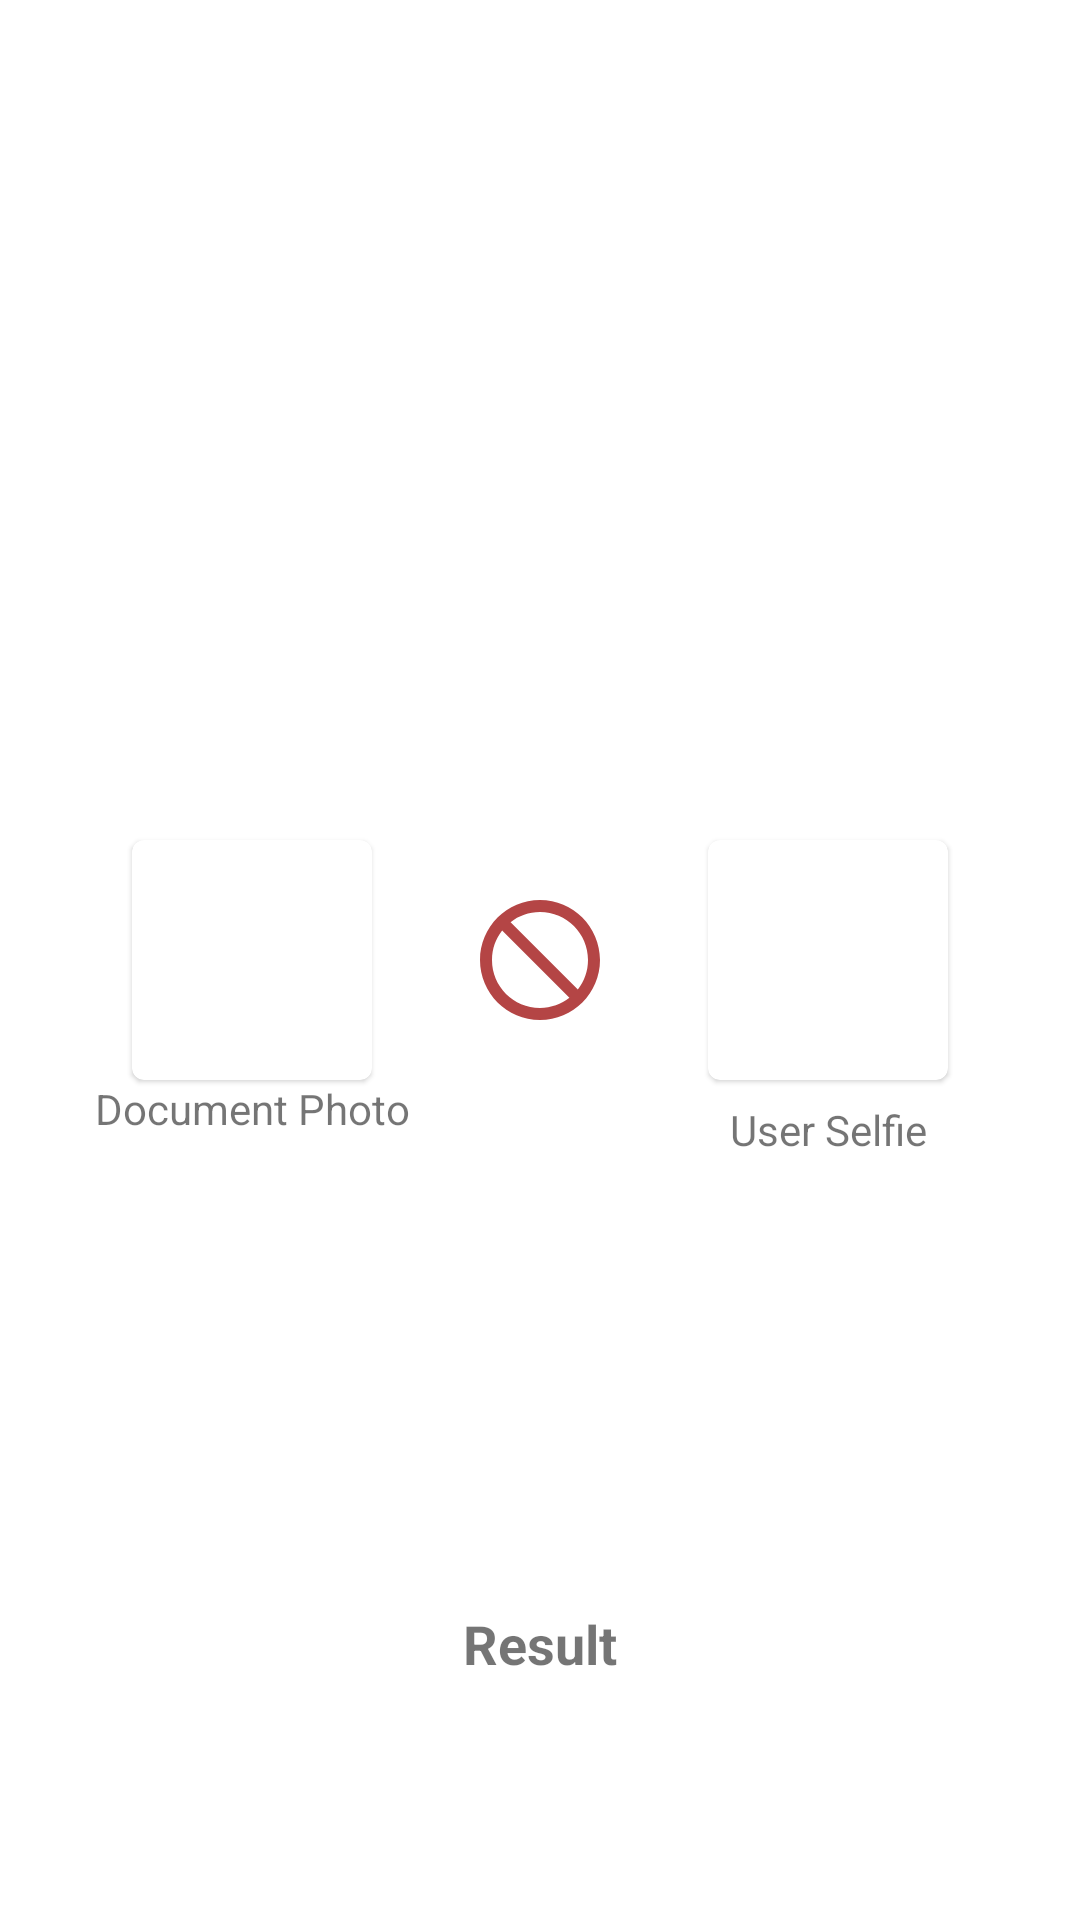

Produce the Android XML layout that renders to this screen, including the resource entries it uses.
<!-- AndroidManifest.xml: application theme Theme.PassportPhotoComparisonThesis -->
<!-- res/layout/fragment_face_comparison.xml -->
<?xml version="1.0" encoding="utf-8"?>
<androidx.constraintlayout.widget.ConstraintLayout xmlns:android="http://schemas.android.com/apk/res/android"
    xmlns:app="http://schemas.android.com/apk/res-auto"
    xmlns:tools="http://schemas.android.com/tools"
    android:layout_width="match_parent"
    android:layout_height="match_parent"
    tools:context=".FaceRecognition.FaceComparisonFragment">


    <com.google.android.material.card.MaterialCardView
        android:id="@+id/materialCardView"
        android:layout_width="wrap_content"
        android:layout_height="wrap_content"
        android:layout_marginEnd="32dp"
        android:elevation="24dp"
        app:layout_constraintBottom_toBottomOf="parent"
        app:layout_constraintEnd_toStartOf="@+id/resultImageView"
        app:layout_constraintTop_toTopOf="parent">

        <ImageView
            android:id="@+id/userDocumentImageView"
            android:layout_width="80dp"
            android:layout_height="80dp" />

    </com.google.android.material.card.MaterialCardView>

    <com.google.android.material.card.MaterialCardView
        android:id="@+id/materialCardView2"
        android:layout_width="wrap_content"
        android:layout_height="wrap_content"
        android:layout_marginStart="32dp"
        android:elevation="24dp"
        app:layout_constraintBottom_toBottomOf="parent"
        app:layout_constraintStart_toEndOf="@+id/resultImageView"
        app:layout_constraintTop_toTopOf="parent">

        <ImageView
            android:id="@+id/userSelfieImageView"
            android:layout_width="80dp"
            android:layout_height="80dp" />

    </com.google.android.material.card.MaterialCardView>

    <TextView
        android:id="@+id/textView"
        android:layout_width="wrap_content"
        android:layout_height="wrap_content"
        android:text="Document Photo"
        app:layout_constraintEnd_toEndOf="@+id/materialCardView"
        app:layout_constraintStart_toStartOf="@+id/materialCardView"
        app:layout_constraintTop_toBottomOf="@+id/materialCardView" />

    <TextView
        android:id="@+id/textView2"
        android:layout_width="wrap_content"
        android:layout_height="wrap_content"
        android:layout_marginTop="7dp"
        android:text="User Selfie"
        app:layout_constraintEnd_toEndOf="@+id/materialCardView2"
        app:layout_constraintStart_toStartOf="@+id/materialCardView2"
        app:layout_constraintTop_toBottomOf="@+id/materialCardView2" />

    <ImageView
        android:id="@+id/resultImageView"
        android:layout_width="wrap_content"
        android:layout_height="wrap_content"
        android:src="@drawable/ic_not_same_person"
        app:layout_constraintBottom_toBottomOf="parent"
        app:layout_constraintEnd_toEndOf="parent"
        app:layout_constraintStart_toStartOf="parent"
        app:layout_constraintTop_toTopOf="parent" />

    <TextView
        android:id="@+id/resultTextView"
        android:layout_width="wrap_content"
        android:layout_height="wrap_content"
        android:layout_marginBottom="80dp"
        android:gravity="center"
        android:text="Result"
        android:textSize="18sp"
        android:textStyle="bold"
        app:layout_constraintBottom_toBottomOf="parent"
        app:layout_constraintEnd_toEndOf="parent"
        app:layout_constraintStart_toStartOf="parent" />


</androidx.constraintlayout.widget.ConstraintLayout>
<!-- resources referenced by this layout -->
<resources>
  <!-- drawable ic_not_same_person (drawable) -->
  <vector xmlns:android="http://schemas.android.com/apk/res/android"
      android:width="48dp"
      android:height="48dp"
      android:tint="#B44545"
      android:viewportWidth="24"
      android:viewportHeight="24">
      <path
          android:fillColor="@android:color/white"
          android:pathData="M12,2C6.48,2 2,6.48 2,12s4.48,10 10,10 10,-4.48 10,-10S17.52,2 12,2zM12,20c-4.42,0 -8,-3.58 -8,-8 0,-1.85 0.63,-3.55 1.69,-4.9L16.9,18.31C15.55,19.37 13.85,20 12,20zM18.31,16.9L7.1,5.69C8.45,4.63 10.15,4 12,4c4.42,0 8,3.58 8,8 0,1.85 -0.63,3.55 -1.69,4.9z" />
  </vector>
  <style name="Theme.PassportPhotoComparisonThesis" parent="Base.Theme.PassportPhotoComparisonThesis">
  
      </style>
  <style name="Base.Theme.PassportPhotoComparisonThesis" parent="Theme.MaterialComponents.DayNight.NoActionBar">
          
          <item name="colorPrimary">@color/color_primary</item>
          <item name="colorPrimaryDark">@color/color_primary_dark</item>
          <item name="colorAccent">@color/color_accent</item>
  
  
      </style>
  <color name="color_primary">#ffa600</color>
  <color name="color_primary_dark">#C58103</color>
  <color name="color_accent">#003f5c</color>
</resources>
